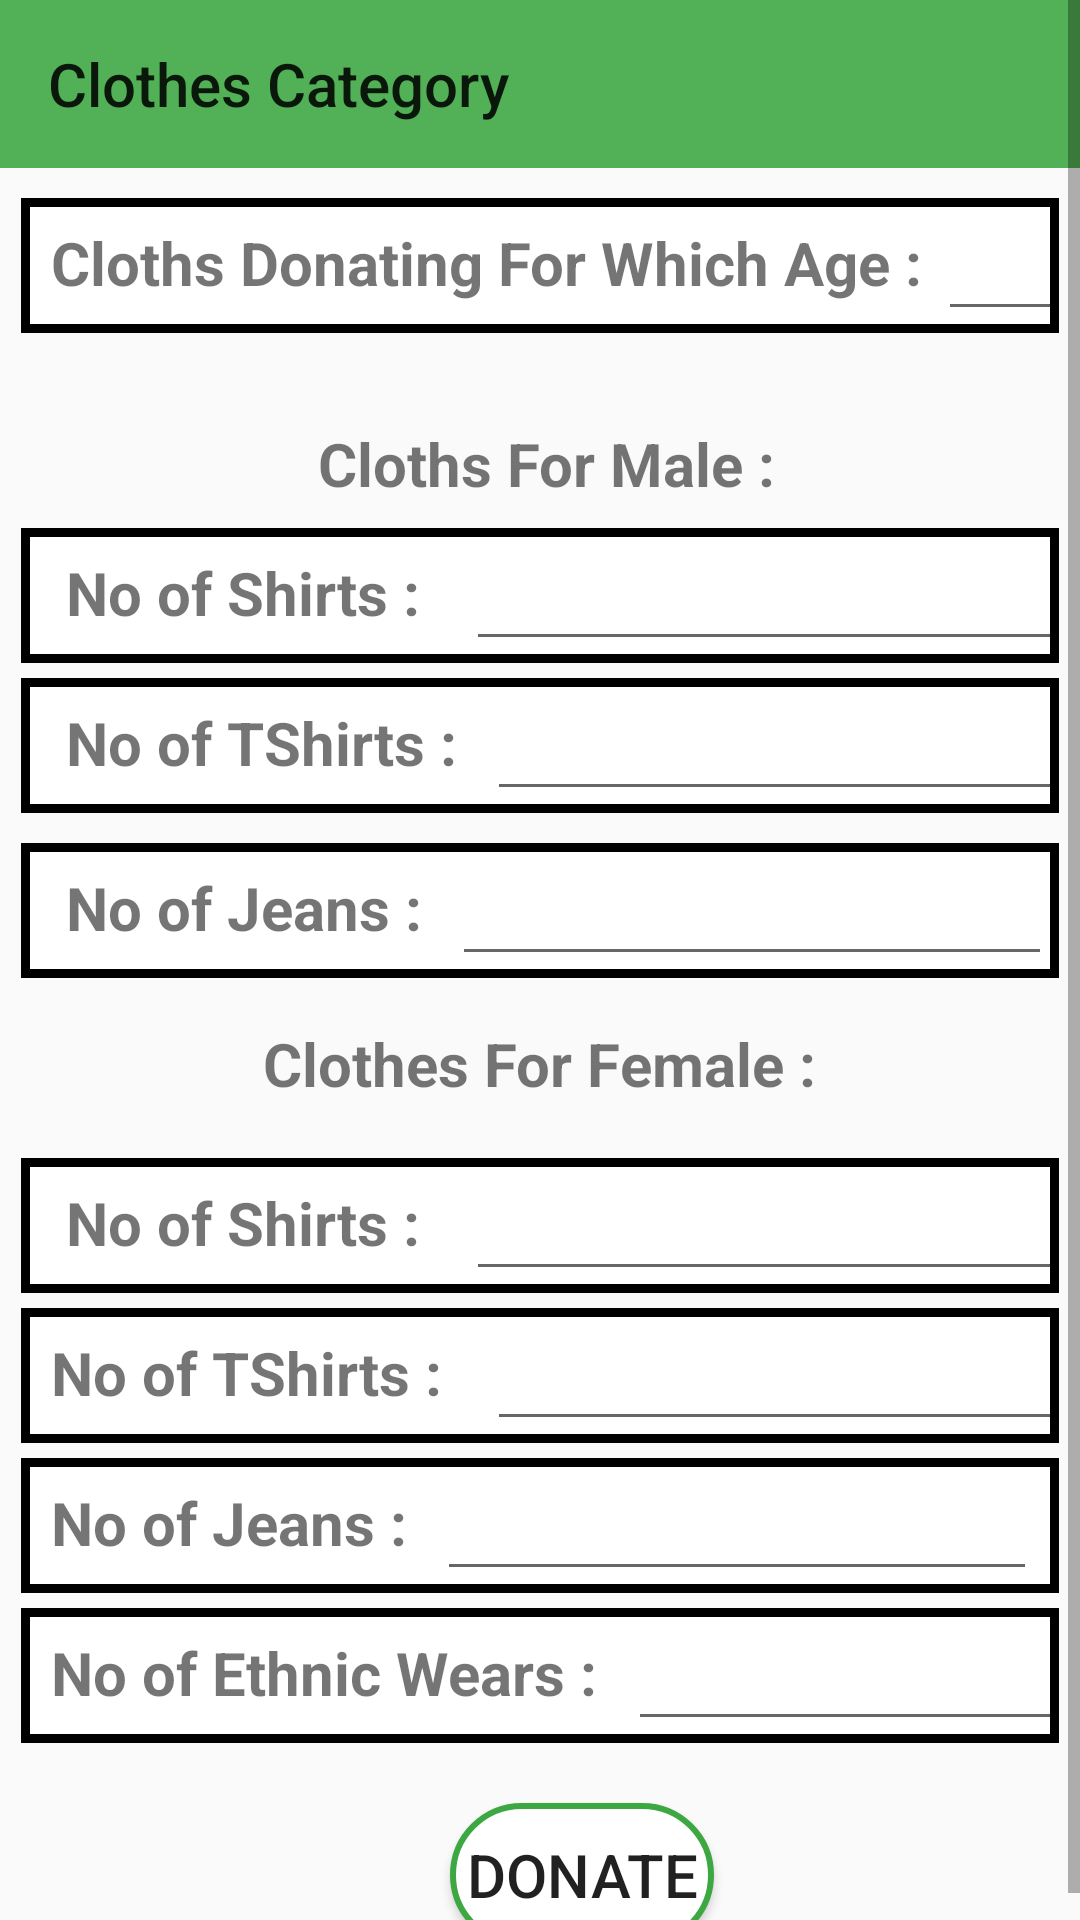

Produce the Android XML layout that renders to this screen, including the resource entries it uses.
<!-- AndroidManifest.xml: application theme Theme.Yogdaan -->
<!-- res/layout/activity_clothingcategory.xml -->
<?xml version="1.0" encoding="utf-8"?>
<ScrollView
    xmlns:android="http://schemas.android.com/apk/res/android"
    xmlns:app="http://schemas.android.com/apk/res-auto"
    xmlns:tools="http://schemas.android.com/tools"
    android:layout_width="match_parent"
    android:layout_height="wrap_content"
    tools:context=".ClothingCategoryList"
    android:orientation="vertical"
    >
    <LinearLayout
        android:layout_width="match_parent"
        android:layout_height="wrap_content"
        android:orientation="vertical">

    <androidx.appcompat.widget.Toolbar
        android:layout_width="match_parent"
        android:layout_height="?actionBarSize"
        style="?actionBarStyle"
        app:title="Clothes Category"
        android:id="@+id/clothingcategorytoolbar"
        android:background="#52B156"
        />

<LinearLayout
    android:layout_width="wrap_content"
    android:layout_height="45dp"
    android:orientation="horizontal"
    android:layout_marginLeft="7dp"
    android:layout_marginRight="7dp"
    android:background="@drawable/border1"
    android:layout_marginTop="10dp">
    <TextView
        android:id="@+id/age"
        android:layout_width="wrap_content"
        android:layout_height="wrap_content"
        android:layout_marginLeft="5dp"
        android:textStyle="bold"
        android:layout_below="@+id/clothingcategorytoolbar"
        android:text=" Cloths Donating For Which Age :"
        android:textSize="20dp"
        />

    <EditText
        android:layout_width="90dp"
        android:layout_marginLeft="5dp"
        android:padding="10dp"
        android:inputType="number"
        android:layout_height="wrap_content"
        android:id="@+id/age_edittext"/>

</LinearLayout>
    <LinearLayout
        android:layout_width="match_parent"
        android:layout_height="45dp"
        android:orientation="horizontal"
        android:layout_marginTop="15dp"
        android:layout_marginLeft="7dp"
        android:layout_marginRight="7dp"
        android:gravity="center"
        >
    <TextView
android:layout_gravity="center"
        android:layout_width="wrap_content"
        android:layout_height="35dp"
        android:text="  Cloths For Male :  "
        android:textSize="20dp"
        android:textStyle="bold"
        android:layout_marginTop="10dp"
        android:id="@+id/clothsformale"
        android:layout_marginLeft="5dp"
        />
    </LinearLayout>
    <LinearLayout
        android:layout_width="match_parent"
        android:layout_height="45dp"
        android:layout_marginRight="7dp"
        android:layout_marginLeft="7dp"
        android:orientation="horizontal"
        android:background="@drawable/border1"
        android:layout_marginTop="5dp">
    <TextView
        android:layout_width="wrap_content"
        android:layout_height="wrap_content"
        android:text="  No of Shirts :  "
        android:textSize="20dp"
        android:textStyle="bold"
        android:layout_marginLeft="5dp"
        android:id="@+id/shirtstxt"

        />

    <EditText
        android:layout_width="200dp"
        android:padding="10dp"
        android:id="@+id/edittext_shirts"
        android:inputType="number"
        android:layout_marginLeft="5dp"
        android:layout_height="wrap_content"
        />

    </LinearLayout>

    <LinearLayout
        android:layout_width="match_parent"
        android:layout_height="45dp"
        android:layout_marginLeft="7dp"
        android:layout_marginRight="7dp"
        android:background="@drawable/border1"
        android:orientation="horizontal"
        android:layout_marginTop="5dp">
    <TextView
        android:layout_width="wrap_content"
        android:layout_height="wrap_content"
        android:text="  No of TShirts :  "
        android:textSize="20dp"
        android:textStyle="bold"
        android:layout_marginLeft="5dp"
        android:id="@+id/tshirtstxt"
        />

    <EditText
        android:layout_width="200dp"
        android:inputType="number"
        android:padding="10dp"
        android:layout_height="wrap_content"
        android:id="@+id/edittext_tshirt"/>
    </LinearLayout>
<LinearLayout
    android:layout_width="match_parent"
    android:layout_height="45dp"
    android:orientation="horizontal"
    android:layout_marginTop="10dp"
    android:layout_marginRight="7dp"
    android:layout_marginLeft="7dp"
    android:background="@drawable/border1"
    >
    <TextView
        android:layout_width="wrap_content"
        android:layout_height="wrap_content"
        android:text="  No of Jeans :  "
        android:textSize="20dp"
        android:textStyle="bold"
        android:layout_marginLeft="5dp"
        android:id="@+id/jeanstxt"
        />

    <EditText
        android:layout_width="200dp"
        android:inputType="number"
        android:padding="10dp"
        android:layout_height="wrap_content"
        android:id="@+id/edittext_jeans"
        />
</LinearLayout>
<LinearLayout
    android:layout_width="match_parent"
    android:layout_height="45dp"
    android:orientation="horizontal"
    android:layout_marginTop="10dp"
    android:layout_marginRight="7dp"
    android:gravity="center"
    android:layout_marginLeft="7dp">
     <TextView
         android:layout_width="wrap_content"
         android:layout_height="35dp"
         android:text="  Clothes For Female :  "
         android:id="@+id/clothesforfemale"
         android:textStyle="bold"
         android:textSize="20dp"
         />
</LinearLayout>
    <LinearLayout
        android:layout_width="match_parent"
        android:layout_height="45dp"
        android:orientation="horizontal"
        android:background="@drawable/border1"
        android:layout_marginLeft="7dp"
        android:layout_marginRight="7dp"
        android:layout_marginTop="5dp">
    <TextView
        android:layout_width="wrap_content"
        android:layout_height="wrap_content"
        android:id="@+id/noofshirtsF"
        android:text="  No of Shirts :  "
        android:textStyle="bold"
        android:textSize="20dp"
        android:layout_marginLeft="5dp"

        />

    <EditText
        android:layout_width="200dp"
        android:inputType="number"
        android:padding="10dp"
        android:layout_marginLeft="5dp"
        android:layout_height="wrap_content"
        android:id="@+id/edittext_shirtsf"
        />
    </LinearLayout>

<LinearLayout
    android:layout_width="match_parent"
    android:layout_height="45dp"
    android:orientation="horizontal"
    android:background="@drawable/border1"
    android:layout_marginTop="5dp"
    android:layout_marginRight="7dp"
    android:layout_marginLeft="7dp">
    <TextView
        android:layout_width="wrap_content"
        android:layout_height="wrap_content"
        android:id="@+id/nooftshirtsF"
        android:text="  No of TShirts :  "
        android:textStyle="bold"
        android:textSize="20dp"
        />

    <EditText
        android:layout_width="200dp"
        android:inputType="number"
        android:padding="10dp"
        android:layout_height="wrap_content"
        android:id="@+id/edittext_tshirtsf"
        android:layout_marginLeft="5dp"

        />
</LinearLayout>
    <LinearLayout
        android:layout_width="match_parent"
        android:layout_height="45dp"
        android:orientation="horizontal"
        android:layout_marginLeft="7dp"
        android:layout_marginRight="7dp"
        android:background="@drawable/border1"
        android:layout_marginTop="5dp">

    <TextView
        android:layout_width="wrap_content"
        android:layout_height="wrap_content"
        android:id="@+id/noofjeansF"
        android:text="  No of Jeans :  "
        android:textStyle="bold"
        android:textSize="20dp"
        />

    <EditText
        android:layout_width="200dp"
        android:inputType="number"
        android:padding="10dp"
        android:layout_height="wrap_content"
        android:id="@+id/edittext_jeansf"

        />

    </LinearLayout>
    <LinearLayout
        android:layout_width="match_parent"
        android:layout_height="45dp"
        android:orientation="horizontal"
        android:layout_marginTop="5dp"
        android:background="@drawable/border1"
        android:layout_marginRight="7dp"
        android:layout_marginLeft="7dp"
        >
    <TextView
        android:layout_width="wrap_content"
        android:layout_height="wrap_content"
        android:id="@+id/noofethenicwearF"
        android:text="  No of Ethnic Wears :  "
        android:textStyle="bold"
        android:textSize="20dp"
        />

    <EditText
        android:id="@+id/edittext_ethnicwearf"
        android:layout_width="200dp"
        android:inputType="number"
        android:padding="10dp"
        android:layout_height="wrap_content"
        />

    </LinearLayout>

    <Button
        android:layout_width="wrap_content"
        android:layout_height="wrap_content"
        android:id="@+id/cDonatebtn"
        android:text="DONATE"
        android:background="@drawable/border"
        android:layout_centerHorizontal="true"
        android:textSize="20dp"
        android:layout_below="@+id/edittext_ethnicwearf"
        android:layout_marginTop="20dp"
        android:layout_marginLeft="150dp"/>
    </LinearLayout>
</ScrollView>
<!-- resources referenced by this layout -->
<resources>
  <!-- drawable border (drawable) -->
  <?xml version="1.0" encoding="utf-8"?>
  <shape xmlns:android="http://schemas.android.com/apk/res/android"
      android:shape="rectangle">
      <solid
          android:color="@color/white"/>
      <corners
          android:radius="40dp"/>
      <stroke
          android:color="@color/Green"
          android:width="2dp"/>
  
  </shape>
  <!-- drawable border1 (drawable) -->
  <?xml version="1.0" encoding="utf-8"?>
  <shape
      xmlns:android="http://schemas.android.com/apk/res/android"
      android:shape="rectangle">
  
      <solid
          android:color="@color/white"/>
  
      <stroke
          android:color="@color/black"
          android:width="3dp"/>
  </shape>
  <style name="Theme.Yogdaan" parent="Base.Theme.Yogdaan" />
  <color name="white">#FFFFFFFF</color>
  <color name="Green">#3DA842</color>
  <color name="black">#FF000000</color>
  <style name="Base.Theme.Yogdaan" parent="Theme.AppCompat.DayNight.NoActionBar">
          
          
  
  
          <item name="colorPrimary">@color/lavendar</item>
          <item name="colorPrimaryVariant">@color/lavendar</item>
  
      </style>
  <color name="lavendar">#8692F7</color>
</resources>
